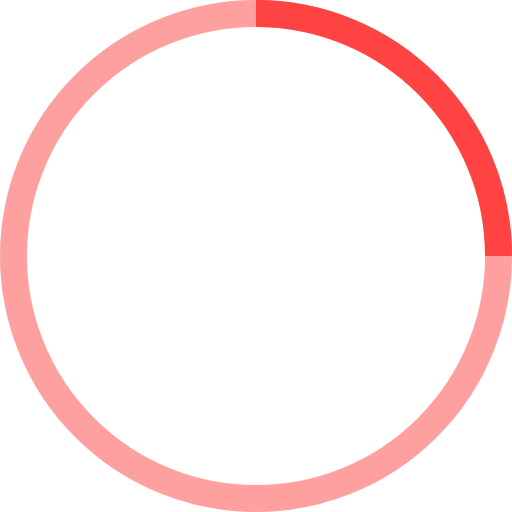
t = 0.00 s
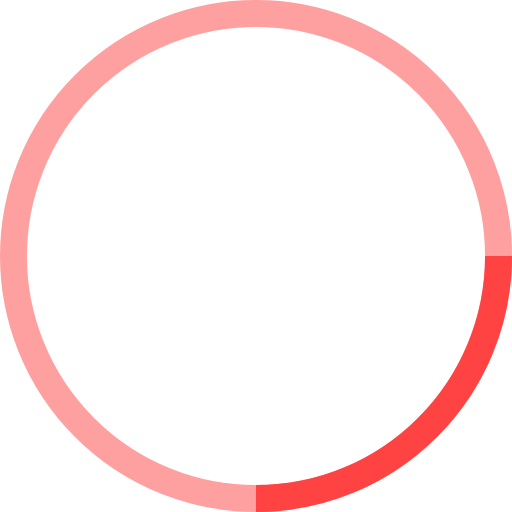
t = 0.25 s
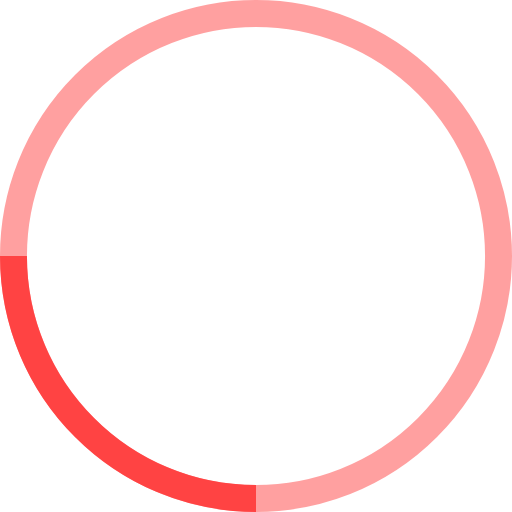
t = 0.50 s
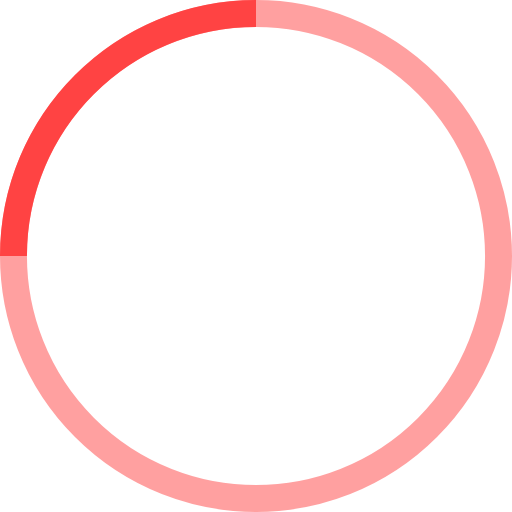
t = 0.75 s

The animated SVG that drew these frames (rendered in a browser with its animation timeline set to each time). Animation: 1 SMIL element (animateTransform=1); one cycle of 1.00 s, repeats indefinitely.

<!-- By Sam Herbert (@sherb), for everyone. More @ http://goo.gl/7AJzbL -->
<svg width="38" height="38" viewBox="0 0 38 38" xmlns="http://www.w3.org/2000/svg" stroke="#FF4343">
    <g fill="none" fill-rule="evenodd">
        <g transform="translate(1 1)" stroke-width="2">
            <circle stroke-opacity=".5" cx="18" cy="18" r="18"/>
            <path d="M36 18c0-9.94-8.06-18-18-18">
                <animateTransform
                    attributeName="transform"
                    type="rotate"
                    from="0 18 18"
                    to="360 18 18"
                    dur="1s"
                    repeatCount="indefinite"/>
            </path>
        </g>
    </g>
</svg>
